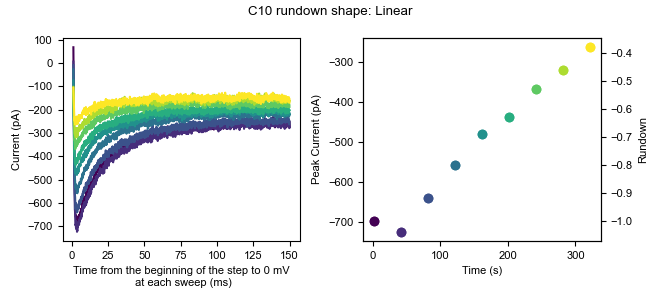

The table this chart was drawn from, first rows:
0, 1, 2, 3, 4, 5, 6, 7, 8
-24.69, -14.99, -11.09, -23.42, -5.762, -24.7, -17.6, 0.7869, -1.241
-16.8, -13.42, -20.55, -18.69, -8.918, -15.23, -4.983, -3.946, 5.068
-2.602, -0.7944, -15.82, -6.072, 2.125, -2.613, 7.637, -3.945, 22.42
-5.758, -5.527, -12.67, -12.38, 3.702, -2.614, 1.327, 7.097, 14.53
-2.602, -5.527, -0.0457, -2.917, 17.9, -5.769, -3.405, 19.72, 22.42
-10.49, -11.84, -9.511, -9.227, -4.185, -8.924, 1.327, 8.674, 9.801
-10.49, -5.527, -6.356, -10.8, -7.34, -2.614, -6.56, -3.945, 12.96
-2.602, -14.99, -1.623, -25, -1.03, -10.5, -19.18, -7.1, 8.224
-13.64, -8.681, -15.82, -9.227, 0.5479, -2.613, -8.137, 3.942, 5.069
-13.64, -10.26, -18.97, -9.227, -2.607, -12.08, -4.982, 5.52, 0.337
-19.96, -27.61, -18.98, -9.227, -13.65, -13.66, -9.715, -0.7911, 5.068
-15.22, -13.41, -12.66, -15.54, -12.07, -10.5, -4.982, 2.365, 16.11
-19.96, -3.95, -9.511, -7.65, -10.5, -2.614, -9.715, 5.519, 24
-8.912, -2.372, -3.201, 4.97, -2.607, 6.851, 4.482, 18.14, 16.11
-8.913, -13.41, -14.24, -7.65, 5.28, -7.346, 2.904, 5.519, 8.223
-18.38, -16.57, -17.4, -20.27, -8.917, -10.5, -20.76, -3.945, -5.973
-5.758, -2.372, -3.201, -13.96, 0.5469, -8.924, -1.828, 14.98, 6.646
-18.38, -8.681, -9.51, -9.227, 3.703, -2.613, -4.982, 3.942, 1.914
-12.07, -5.527, -0.0457, 4.97, -2.607, -10.5, 2.905, 14.98, 20.84
-8.912, -7.104, -6.355, -9.227, -5.762, -10.5, -8.137, 7.097, 11.38
-12.07, -8.682, -11.09, -18.69, -8.917, -16.81, -3.405, 2.365, 3.492
-4.18, -8.682, -4.778, 3.393, 5.28, -2.614, 1.327, 7.097, 9.801
-8.912, -8.682, -4.778, 14.44, -13.65, -8.924, -14.45, 5.519, 9.801
-5.758, -2.373, -6.356, -9.228, -13.65, -1.037, -6.561, 5.519, 14.53
3.708, 2.361, 15.73, -1.34, 11.59, 8.429, 7.637, 24.45, 25.58
2.13, 8.67, 6.264, 8.125, 14.74, 10.01, 13.95, 24.45, 24
-12.07, 0.7816, -1.624, 6.547, 0.5469, -1.037, -0.2514, 10.25, 11.38
-15.22, -2.372, -6.355, 1.816, 2.125, -8.923, 4.482, 14.98, 11.38
-19.95, -0.7944, -7.933, -10.8, -2.607, -10.5, 9.215, 2.365, 8.224
-2.603, -2.372, 1.531, -6.073, 6.857, 3.696, 7.637, 13.41, 17.69
-18.38, -10.26, -14.24, -15.54, -13.65, -12.08, -1.827, 5.52, 17.69
0.5528, 2.361, -1.623, 1.815, 10.01, 10.01, 18.68, 40.22, 25.58
10.02, -0.7944, 11, 11.28, 10.01, 6.851, 17.1, 14.98, 24
8.44, -0.7944, 6.264, 16.01, 10.01, 11.58, 6.06, 8.675, 16.11
2.13, -5.527, 6.264, 4.97, -1.03, 2.118, 1.327, 8.674, 27.15
10.02, -5.527, -0.0457, -6.072, 0.5479, 2.119, 10.79, 8.675, 19.27
6.863, 0.7826, 1.532, 4.97, 13.17, 14.74, 15.52, 24.45, 11.38
-2.603, 3.937, -6.356, 1.815, -7.34, -2.614, 2.904, 2.364, 22.42
-10.49, -14.99, -14.24, -15.54, -13.65, -2.614, -3.405, 10.25, 6.646
0.5528, -0.7944, 3.109, 3.393, 5.28, 2.119, 9.215, 13.41, 20.84
0.5528, -8.681, -22.13, 3.393, -5.762, -7.346, -1.827, 3.942, 12.96
-10.49, -7.105, -9.511, 8.125, 0.5469, -7.347, 12.37, 14.98, 20.84
2.13, 2.36, -4.779, 8.125, 3.702, -1.037, 6.059, 13.41, 22.42
2.13, 0.7826, -11.09, 3.393, 5.28, 10.01, 10.79, 10.25, 24
-8.912, -11.84, -17.4, -2.917, 3.702, -5.769, 9.214, 5.52, 11.38
-7.335, -11.84, -11.09, -13.96, 5.279, -1.037, 4.482, 8.674, 20.84
-10.49, -7.104, 1.532, -1.34, -2.607, 3.696, 2.905, 13.41, 17.69
-7.335, -3.95, -9.511, -1.34, -8.918, 2.118, 10.79, 0.7869, 22.42
-4.18, -3.949, -1.623, 3.393, 5.28, -1.036, -1.828, 2.365, 22.42
10.02, -2.372, 7.841, 1.815, 5.28, -2.614, 13.95, 10.25, 28.73
5.285, -2.372, -7.933, -4.495, 5.28, 8.428, 2.905, 10.25, 11.38
3.707, 8.67, 6.264, -7.65, 10.01, 5.273, 15.52, 14.98, 25.57
5.285, -11.84, -0.0457, 0.238, -2.607, 10.01, 9.215, 5.52, 28.73
-8.912, -16.57, -12.67, -18.69, -2.608, -2.614, 9.214, 5.519, 17.69
5.284, -0.7954, -0.0457, -2.918, 8.434, 3.696, 10.79, 16.56, 19.27
3.708, -8.681, -4.778, -6.072, 0.5479, -12.08, -3.405, -2.367, 11.38
-8.913, -10.26, -9.511, -15.54, -7.34, -10.5, -11.29, -11.83, -12.28
-13.65, -10.26, -9.511, -13.96, -2.608, 5.273, -1.828, 7.097, -17.02
-12.07, 7.092, -0.0457, -7.65, -1.03, 14.74, 4.482, 5.519, -15.44
2.129, -3.95, -0.0457, -10.8, -7.34, 0.5407, 10.79, 5.519, -21.75
... 10,120 more rows
